Labelled photos from "IMAGES", an image-classification folder in raj-k20/Calorie_Estimator. The possible labels are: bacon beef cheddar, chicken club, chicken fillet crispy, classic italian toasted sub.

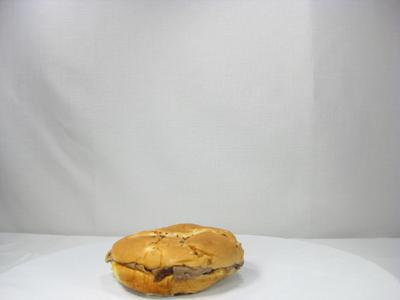
Label: bacon beef cheddar

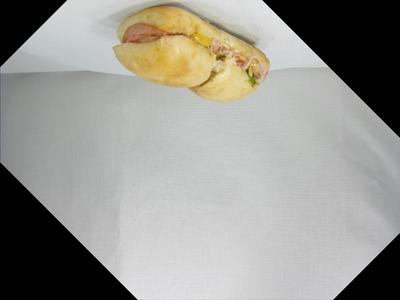
Label: classic italian toasted sub

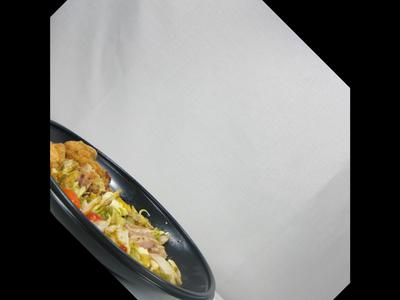
Label: chicken club

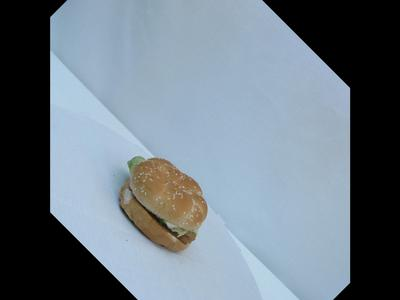
Label: chicken fillet crispy

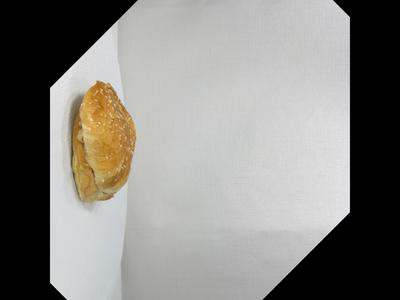
Label: chicken fillet crispy

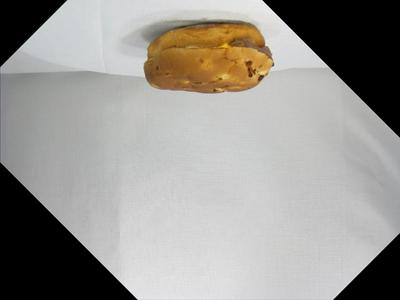
Label: bacon beef cheddar
